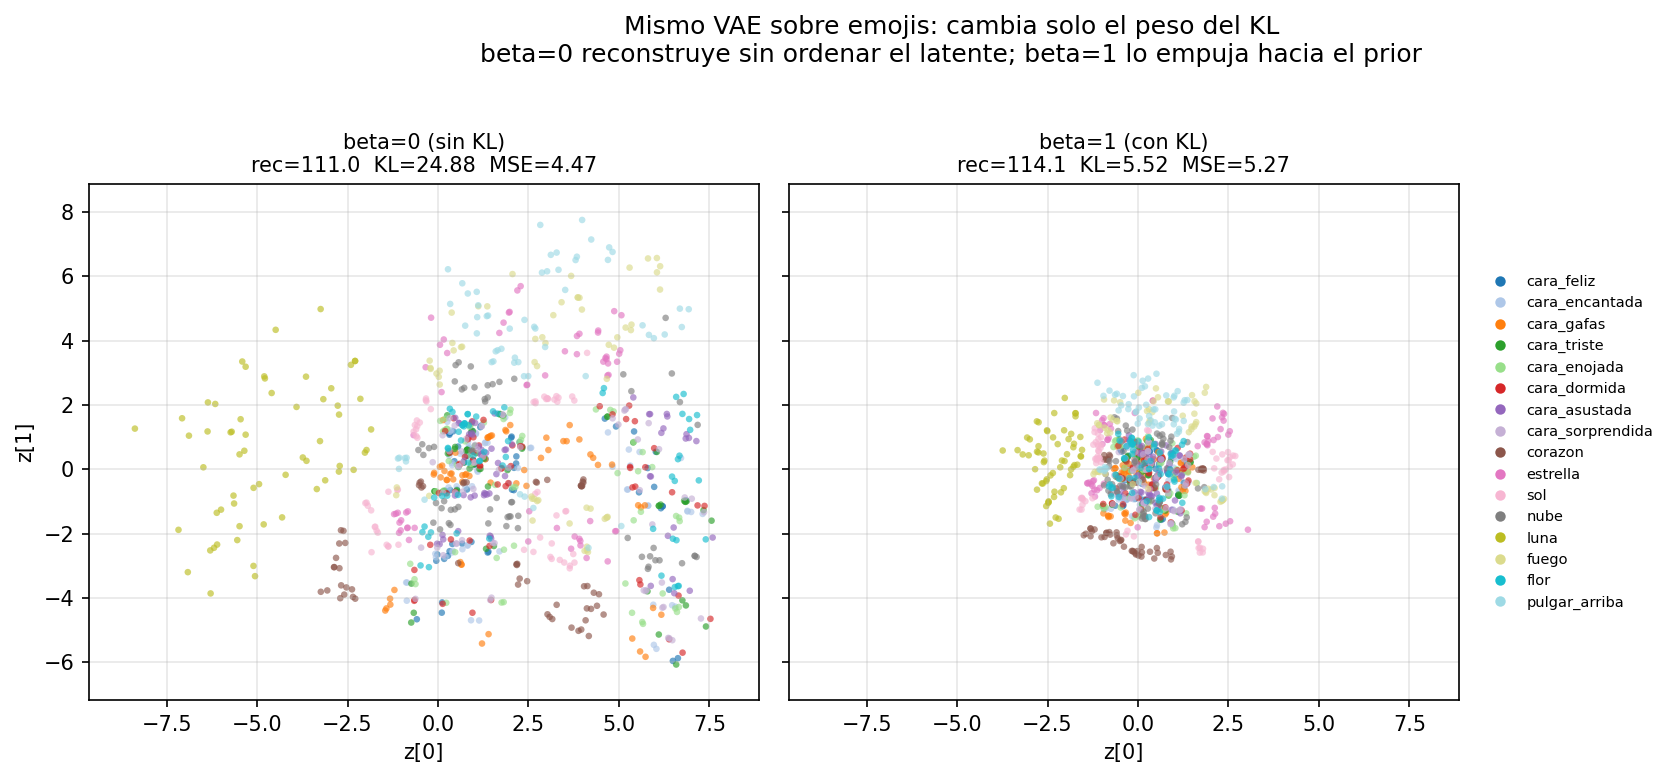

The table this chart was drawn from, first rows:
beta, seed, rec_final, kl_final, rec_mse
0.0, 42, 111, 24.88, 4.47
1.0, 42, 114.1, 5.523, 5.274
